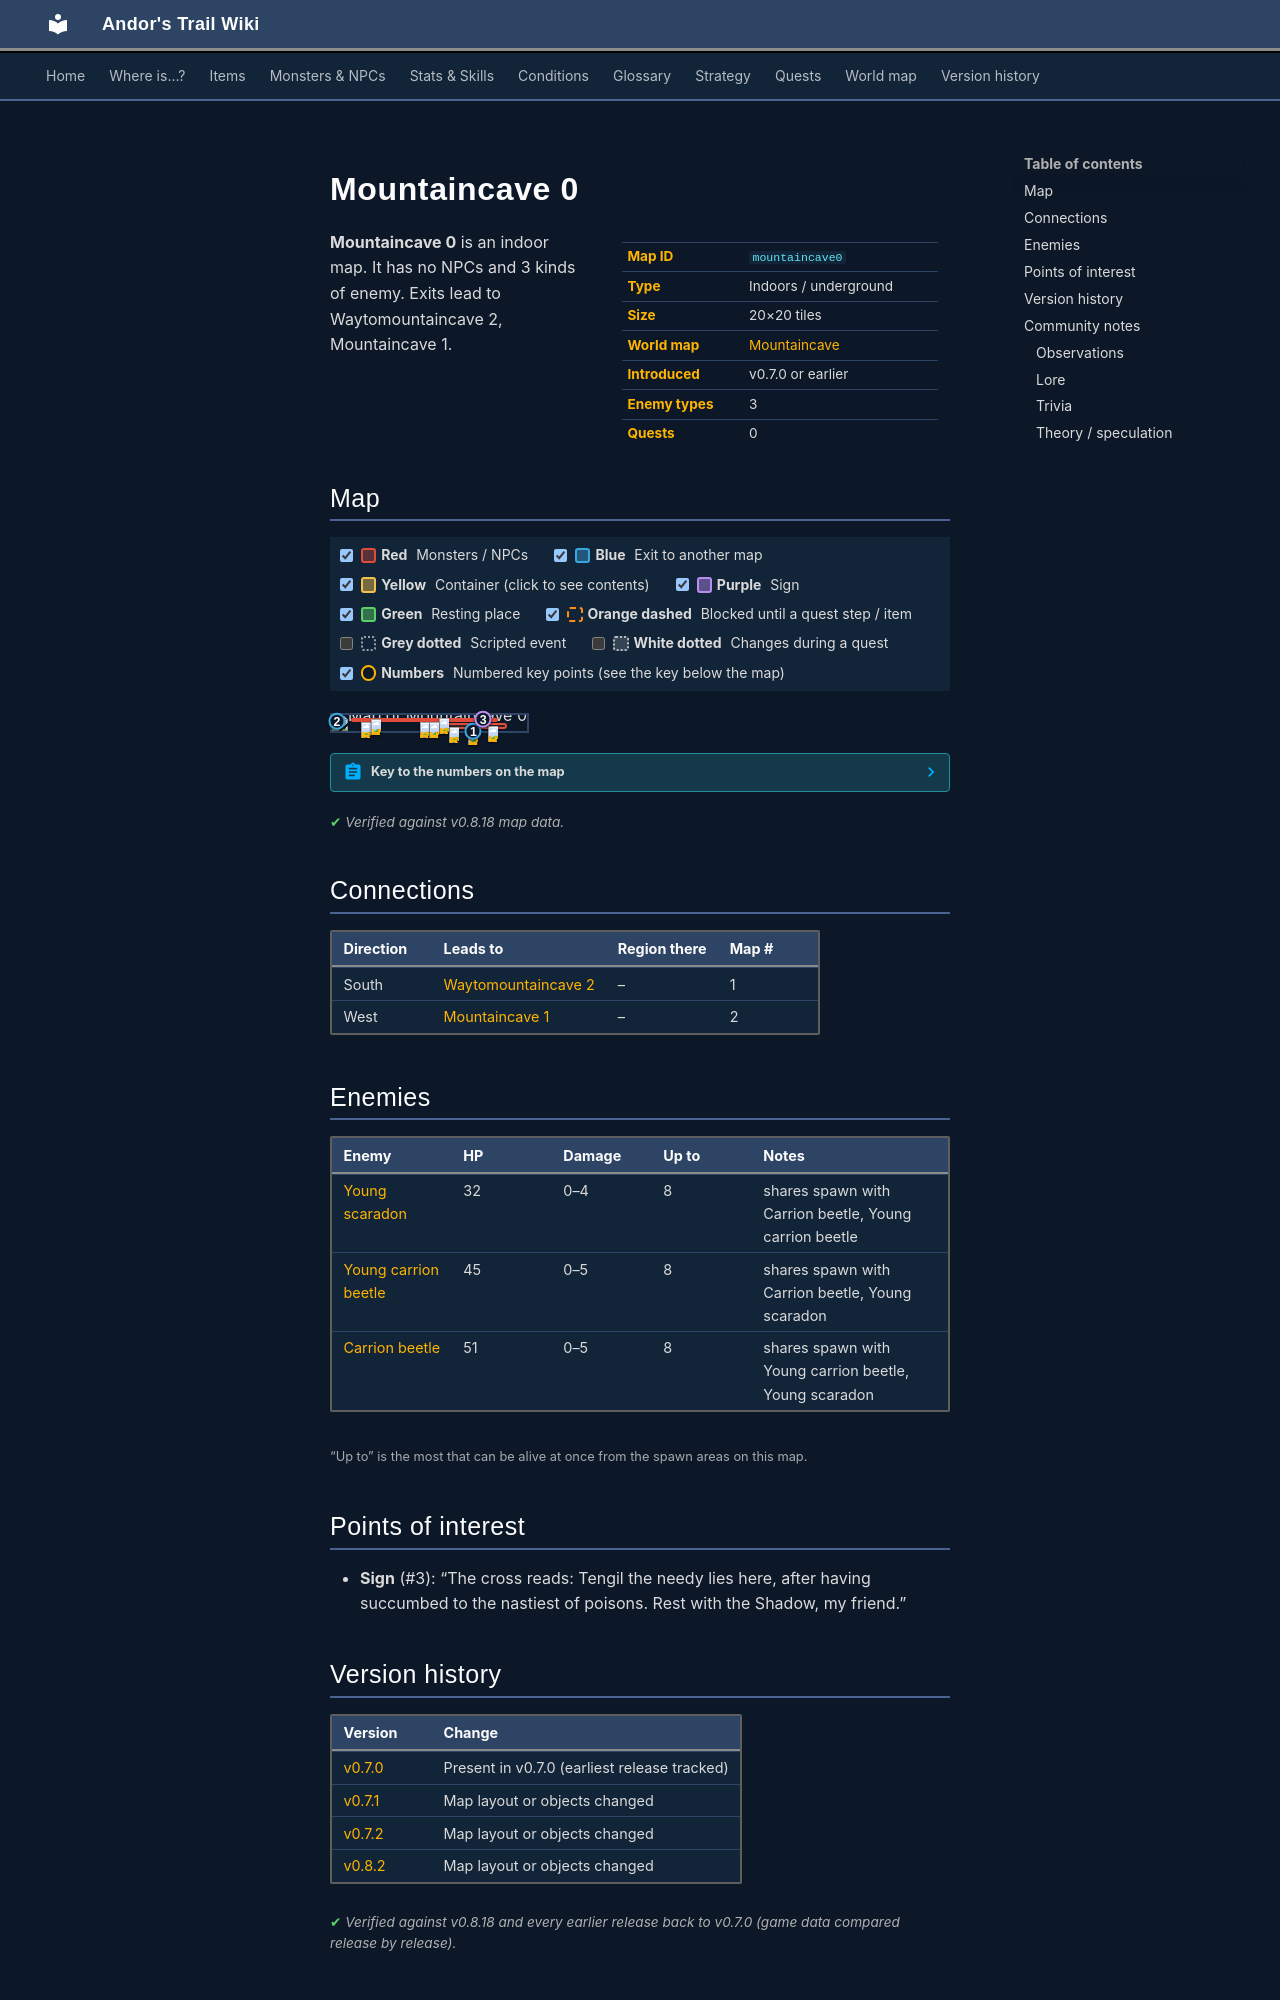

repository: asdfghjkl628/Andor-s-Trail-Wikiiii · page: maps/mountaincave0/index.html · generator: mkdocs

---
description: "Mountaincave 0 is an indoor location in Andor's Trail. Enemies: Young scaradon, Young carrion beetle, Carrion beetle. Exits to Waytomountaincave 2, Mountaincave 1."
---

# Mountaincave 0

<div class="infobox" markdown>

| | |
|---|---|
| **Map ID** | `mountaincave0` |
| **Type** | Indoors / underground |
| **Size** | 20×20 tiles |
| **World map** | [Mountaincave](index.md) |
| **Introduced** | v0.7.0 or earlier |
| **Enemy types** | 3 |
| **Quests** | 0 |

</div>

**Mountaincave 0** is an indoor map. It has no NPCs and 3 kinds of enemy. Exits lead to Waytomountaincave 2, Mountaincave 1.

## Map

<div class="map-legend" markdown="0"><label class="lg"><input type="checkbox" data-t="spawn" checked><span class="sw sw-spawn"></span><b>Red</b>&nbsp;Monsters / NPCs</label><label class="lg"><input type="checkbox" data-t="mapchange" checked><span class="sw sw-mapchange"></span><b>Blue</b>&nbsp;Exit to another map</label><label class="lg"><input type="checkbox" data-t="container" checked><span class="sw sw-container"></span><b>Yellow</b>&nbsp;Container (click to see contents)</label><label class="lg"><input type="checkbox" data-t="sign" checked><span class="sw sw-sign"></span><b>Purple</b>&nbsp;Sign</label><label class="lg"><input type="checkbox" data-t="rest" checked><span class="sw sw-rest"></span><b>Green</b>&nbsp;Resting place</label><label class="lg"><input type="checkbox" data-t="key" checked><span class="sw sw-key"></span><b>Orange dashed</b>&nbsp;Blocked until a quest step / item</label><label class="lg"><input type="checkbox" data-t="script"><span class="sw sw-script"></span><b>Grey dotted</b>&nbsp;Scripted event</label><label class="lg"><input type="checkbox" data-t="replace"><span class="sw sw-replace"></span><b>White dotted</b>&nbsp;Changes during a quest</label><label class="lg"><input type="checkbox" data-t="pin" checked><span class="sw sw-pin"></span><b>Numbers</b>&nbsp;Numbered key points (see the key below the map)</label></div>

<div class="map-wrap hide-script hide-replace" markdown="0"><img src="../../assets/maps/mountaincave0.webp" alt="Map of Mountaincave 0" width="640" height="640" loading="lazy"><a id="place-south" class="mo mo-mapchange" href="../waytomountaincave2/#place-north2" title="Exit to Waytomountaincave 2" style="left:70.000%;top:95.000%;width:5.000%;height:5.000%"></a><a id="place-west" class="mo mo-mapchange" href="../mountaincave1/#place-east" title="Exit to Mountaincave 1" style="left:0.000%;top:30.000%;width:5.000%;height:10.000%"></a><span class="mo mo-sign" title="Sign: The cross reads: Tengil the needy lies here, after having succumbed to the nastiest of poisons. Rest with the Shadow, my friend." style="left:75.000%;top:20.000%;width:5.000%;height:5.000%"></span><span class="mo mo-spawn" title="Spawns: Carrion beetle, Young carrion beetle, Young scaradon" style="left:70.000%;top:85.000%;width:5.000%;height:5.000%"></span><span class="mo mo-spawn" title="Spawns: Carrion beetle, Young carrion beetle, Young scaradon" style="left:45.000%;top:50.000%;width:45.000%;height:35.000%"></span><span class="mo mo-spawn" title="Spawns: Carrion beetle, Young carrion beetle, Young scaradon" style="left:10.000%;top:15.000%;width:75.000%;height:30.000%"></span><span class="mo mo-spawn" title="Spawns: Carrion beetle, Young carrion beetle, Young scaradon" style="left:45.000%;top:45.000%;width:10.000%;height:5.000%"></span><a class="mob" href="../../monsters/scaradon_1/" title="Young scaradon" style="left:70.000%;top:85.000%;width:5.000%;height:5.000%"><img src="../../assets/icons/monsters/monsters_rltiles1_98.png" alt="Young scaradon"></a><a class="mob" href="../../monsters/cbeetle_2/" title="Carrion beetle" style="left:60.000%;top:75.000%;width:5.000%;height:5.000%"><img src="../../assets/icons/monsters/monsters_rltiles2_63.png" alt="Carrion beetle"></a><a class="mob" href="../../monsters/cbeetle_1/" title="Young carrion beetle" style="left:80.000%;top:70.000%;width:5.000%;height:5.000%"><img src="../../assets/icons/monsters/monsters_rltiles2_63.png" alt="Young carrion beetle"></a><a class="mob" href="../../monsters/cbeetle_2/" title="Carrion beetle" style="left:15.000%;top:40.000%;width:5.000%;height:5.000%"><img src="../../assets/icons/monsters/monsters_rltiles2_63.png" alt="Carrion beetle"></a><a class="mob" href="../../monsters/cbeetle_2/" title="Carrion beetle" style="left:55.000%;top:20.000%;width:5.000%;height:5.000%"><img src="../../assets/icons/monsters/monsters_rltiles2_63.png" alt="Carrion beetle"></a><a class="mob" href="../../monsters/scaradon_1/" title="Young scaradon" style="left:20.000%;top:25.000%;width:5.000%;height:5.000%"><img src="../../assets/icons/monsters/monsters_rltiles1_98.png" alt="Young scaradon"></a><a class="mob" href="../../monsters/cbeetle_1/" title="Young carrion beetle" style="left:50.000%;top:45.000%;width:5.000%;height:5.000%"><img src="../../assets/icons/monsters/monsters_rltiles2_63.png" alt="Young carrion beetle"></a><a class="mob" href="../../monsters/cbeetle_2/" title="Carrion beetle" style="left:45.000%;top:45.000%;width:5.000%;height:5.000%"><img src="../../assets/icons/monsters/monsters_rltiles2_63.png" alt="Carrion beetle"></a><a class="pin pin-exit" href="#key-1" style="left:72.500%;top:97.500%" title="Exit (south): to [Waytomountaincave 2](waytomountaincave2.md)">1</a><a class="pin pin-exit" href="#key-2" style="left:2.500%;top:35.000%" title="Exit (west): to [Mountaincave 1](mountaincave1.md)">2</a><a class="pin pin-sign" href="#key-3" style="left:77.500%;top:22.500%" title="Sign: “The cross reads: Tengil the needy lies here, after having succumbed to the nastiest of poisons. Rest with the Shadow, my friend.”">3</a></div>

??? abstract "Key to the numbers on the map"

    | # | What | Details |
    |---|---|---|
    | <span id="key-1"></span>1 | Exit (south) | to [Waytomountaincave 2](waytomountaincave2.md) |
    | <span id="key-2"></span>2 | Exit (west) | to [Mountaincave 1](mountaincave1.md) |
    | <span id="key-3"></span>3 | Sign | “The cross reads: Tengil the needy lies here, after having succumbed to the nastiest of poisons. Rest with the Shadow, my friend.” |


<p class="verified">Verified against v0.8.18 map data.</p>

## Connections

| Direction | Leads to | Region there | Map # |
|---|---|---|---|
| South | [Waytomountaincave 2](waytomountaincave2.md) | – | 1 |
| West | [Mountaincave 1](mountaincave1.md) | – | 2 |

## Enemies

| Enemy | HP | Damage | Up to | Notes |
|---|---|---|---|---|
| [Young scaradon](../monsters/scaradon_1.md) | 32 | 0–4 | 8 | shares spawn with Carrion beetle, Young carrion beetle |
| [Young carrion beetle](../monsters/cbeetle_1.md) | 45 | 0–5 | 8 | shares spawn with Carrion beetle, Young scaradon |
| [Carrion beetle](../monsters/cbeetle_2.md) | 51 | 0–5 | 8 | shares spawn with Young carrion beetle, Young scaradon |

<small>“Up to” is the most that can be alive at once from the spawn areas on this map.</small>

## Points of interest

- **Sign** (#3): “The cross reads: Tengil the needy lies here, after having succumbed to the nastiest of poisons. Rest with the Shadow, my friend.”


## Version history

| Version | Change |
|---|---|
| [v0.7.0](../versions/0.7.0.md) | Present in v0.7.0 (earliest release tracked) |
| [v0.7.1](../versions/0.7.1.md) | Map layout or objects changed |
| [v0.7.2](../versions/0.7.2.md) | Map layout or objects changed |
| [v0.8.2](../versions/0.8.2.md) | Map layout or objects changed |

<p class="verified">Verified against v0.8.18 and every earlier release back to v0.7.0 (game data compared release by release).</p>


## Community notes

<small>Written by players, not generated from game data. **Observations**: what players notice in-game · **Lore**: the in-world story · **Trivia**: real-world facts, references, development history · **Theory / speculation**: unconfirmed ideas; may just be unfinished content</small>
